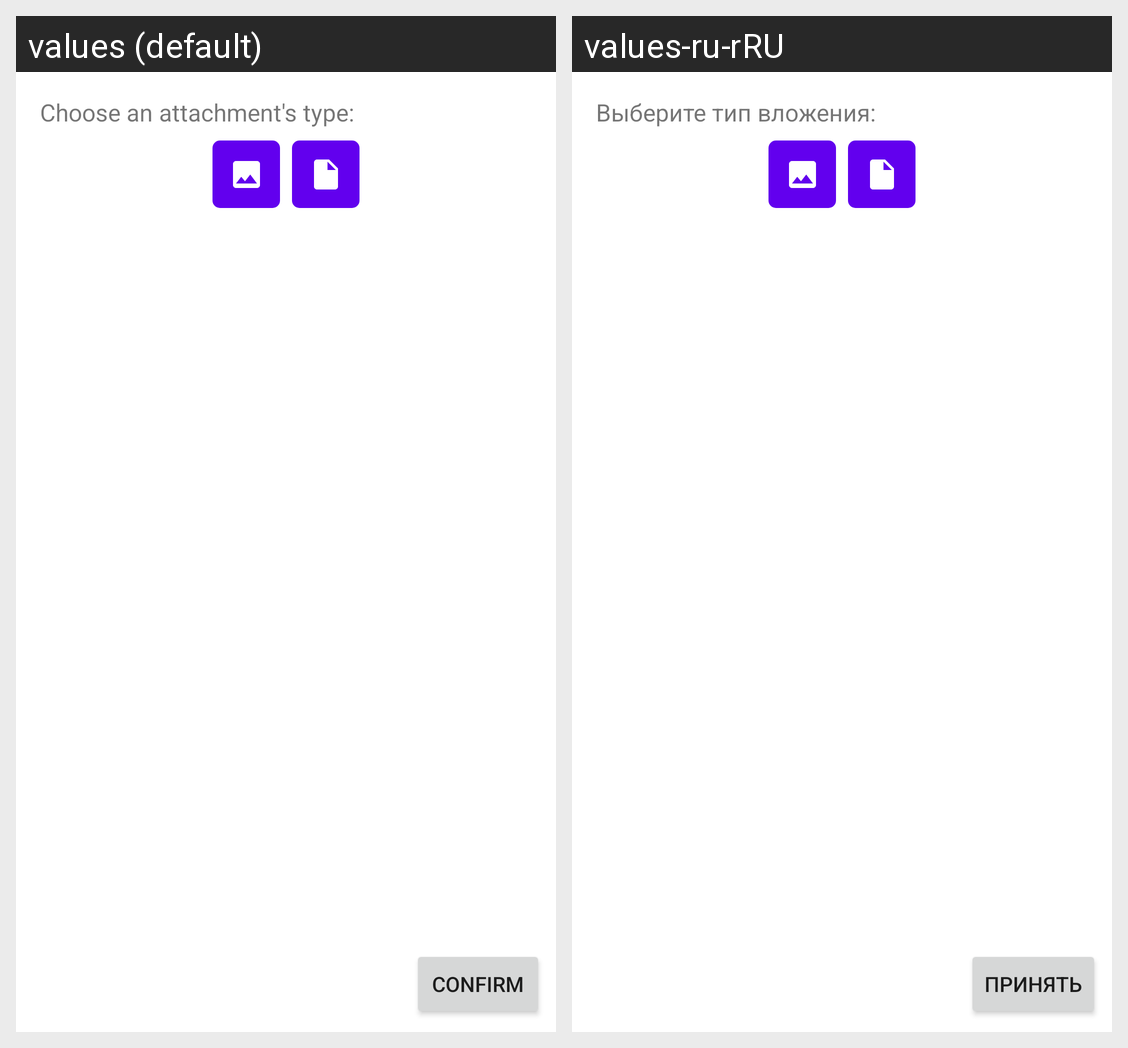

The Android screen above is rendered under two locales of the same app. Produce the string resources it draws, with the default and per-locale values.
Android screen res/layout/activity_attachment_picker.xml rendered under 2 locales, left to right: values (default), values-ru-rRU. Device: Nexus 5 (rendered at 1080×1920; each locale shown at half size, 540×960, under a caption strip naming it); theme Theme.SocialCipher.
Strings drawn on this screen, with the default value and each locale's value (text and hints the layout hard-codes, and strings that could not be matched under every locale, appear in the picture but are not listed):

attachment_type_picker_header_caption
  values: Choose an attachment's type:
  values-ru-rRU: Выберите тип вложения:

attachment_picker_confirm_button_caption
  values: Confirm
  values-ru-rRU: Принять
